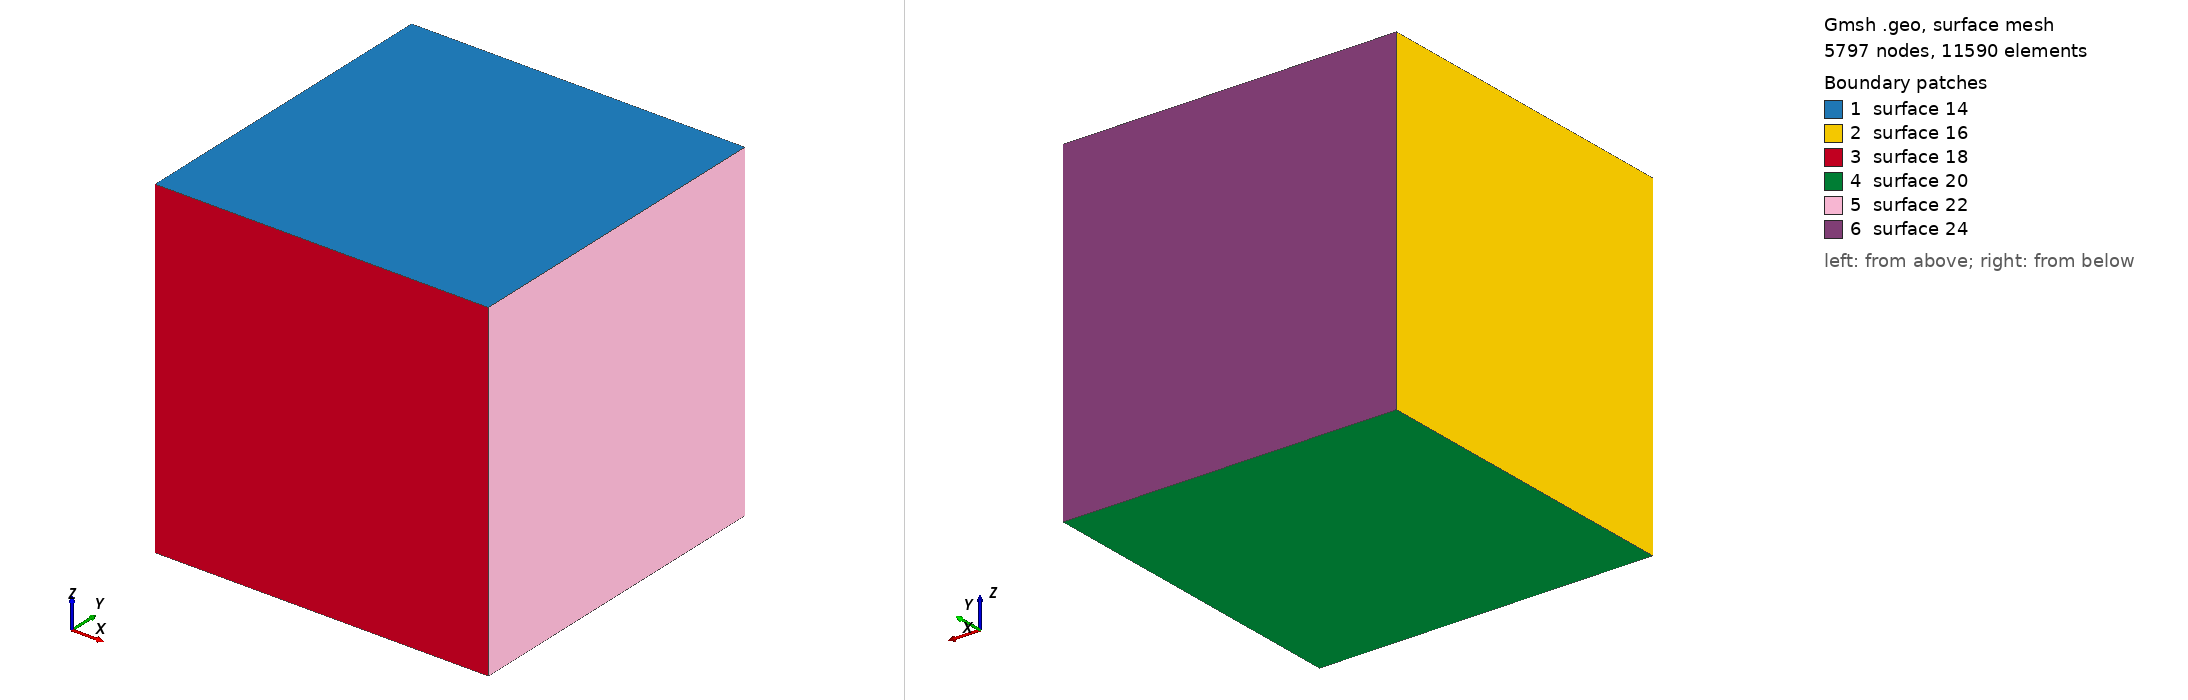

Gmsh geometry script, surface-meshed: 5797 nodes, 11590 surface elements. Boundary patches (legend numbers): 1 surface 14, 2 surface 16, 3 surface 18, 4 surface 20, 5 surface 22, 6 surface 24. Left view from above one corner, right view from below the opposite corner. The script declares no physical surfaces, so the legend lists its geometric surfaces. The drawing asked Gmsh for element sizes between 1% and 20% of the model's largest extent; the script's own settings can give other sizes.

=== test_111324_elem.geo (drawn) ===
// simple 3D cube


// following option is necessary for generation of very fine meshes
// random factor times mesh step has to be greater then machine precision 
Mesh.RandomFactor=1e-5;

h2=0.130597595684366;
h_ref=h2*0.01; // refined step

Point(1) = {-1, 1, -1, h2};
Point(2) = {-1, -1, -1, h_ref};
Point(3) = {1, -1, -1, h2};
Point(4) = {1, 1, -1, h2};
Point(5) = {-1, 1, 1, h2};
Point(6) = {-1, -1, 1, h2};
Point(7) = {1, -1, 1, h2};
Point(8) = {1, 1, 1, h_ref};
Line(1) = {1, 2};
Line(2) = {6, 2};
Line(3) = {1, 5};
Line(4) = {4, 1};
Line(5) = {5, 8};
Line(6) = {4, 8};
Line(7) = {5, 6};
Line(8) = {2, 3};
Line(9) = {4, 3};
Line(10) = {3, 7};
Line(11) = {7, 8};
Line(12) = {7, 6};

Line Loop(14) = {5, -11, 12, -7};
Plane Surface(14) = {14};
Line Loop(16) = {3, 7, 2, -1};
Plane Surface(16) = {16};
Line Loop(18) = {8, 10, 12, 2};
Plane Surface(18) = {18};
Line Loop(20) = {4, 1, 8, -9};
Plane Surface(20) = {20};
Line Loop(22) = {6, -11, -10, -9};
Plane Surface(22) = {22};
Line Loop(24) = {5, -6, 4, 3};
Plane Surface(24) = {24};
Surface Loop(26) = {24, 14, 22, 18, 20, 16};
Volume(26) = {26};

Physical Volume(30) = {26};
